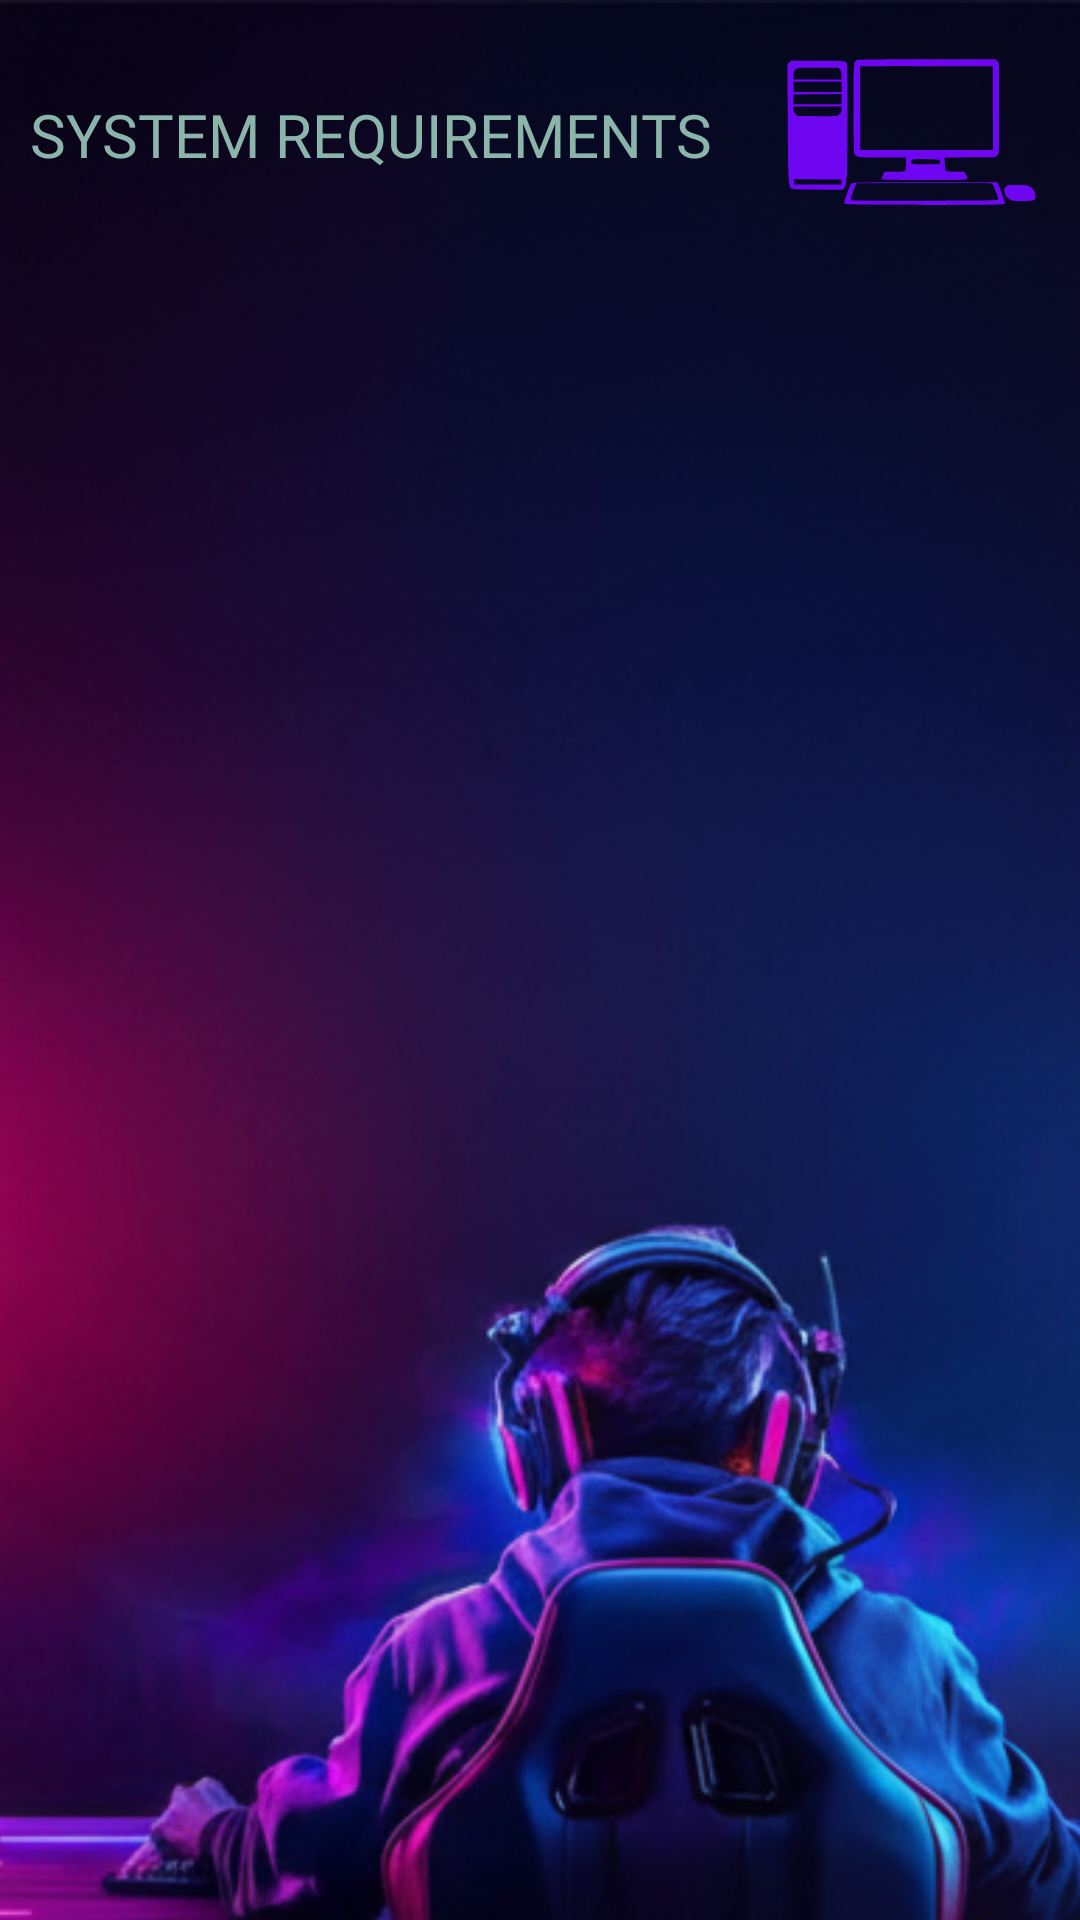

Android layout source for this screen:
<!-- AndroidManifest.xml: application theme Theme.GamerLoopActivity -->
<!-- res/layout/fragment_settings_screen.xml -->
<?xml version="1.0" encoding="utf-8"?>
<androidx.constraintlayout.widget.ConstraintLayout xmlns:android="http://schemas.android.com/apk/res/android"
    xmlns:tools="http://schemas.android.com/tools"
    android:layout_width="match_parent"
    android:layout_height="match_parent"
    xmlns:app="http://schemas.android.com/apk/res-auto"
    android:theme="@style/ThemeOverlay.GamerLoopActivity.FullscreenContainer"
    tools:context=".ui.settingsscreen.SettingsScreenFragment">

    <androidx.constraintlayout.widget.ConstraintLayout
        android:id="@+id/constrainBackground"
        android:layout_width="0dp"
        android:layout_height="655dp"
        app:layout_constraintEnd_toEndOf="parent"
        app:layout_constraintStart_toStartOf="parent"
        app:layout_constraintTop_toTopOf="parent">

        <ImageView
            android:layout_width="match_parent"
            android:layout_height="match_parent"
            android:scaleType="centerCrop"
            android:src="@drawable/settings_background_boy" />

    </androidx.constraintlayout.widget.ConstraintLayout>

    <FrameLayout
        android:id="@+id/frameSettingsTitle"
        android:layout_width="0dp"
        android:layout_height="90dp"
        android:orientation="vertical"
        app:layout_constraintStart_toStartOf="parent"
        app:layout_constraintTop_toTopOf="parent">

        <TextView
            android:id="@+id/tvSettingsTitle"
            android:layout_width="wrap_content"
            android:layout_height="wrap_content"
            android:layout_gravity="center"
            android:layout_margin="10dp"
            android:fontFamily="@font/orbitron_variable"
            android:text="@string/settings_title"
            android:textAllCaps="true"
            android:textColor="@color/assent"
            android:textSize="20sp" />
    </FrameLayout>

    <FrameLayout
        android:id="@+id/frame_pc"
        android:layout_width="0dp"
        android:layout_height="90dp"
        app:layout_constraintEnd_toEndOf="parent"
        app:layout_constraintStart_toEndOf="@id/frameSettingsTitle"
        app:layout_constraintTop_toTopOf="parent">

        <ImageView
            android:id="@+id/iconPcSettings"
            android:layout_width="wrap_content"
            android:layout_height="wrap_content"
            android:src="@drawable/ic_pc_icon" />
    </FrameLayout>

    <TextView
        android:id="@+id/tvGameTitle"
        android:layout_width="wrap_content"
        android:layout_height="wrap_content"
        android:fontFamily="@font/rye_regular_value"
        android:textAllCaps="true"
        android:textColor="@color/assent"
        android:textSize="18sp"
        app:layout_constraintEnd_toEndOf="parent"
        app:layout_constraintStart_toStartOf="parent"
        app:layout_constraintTop_toBottomOf="@id/frameSettingsTitle"
        tools:text="Call Of Duty : warzone" />

    <LinearLayout
        android:layout_width="0dp"
        android:layout_height="0dp"
        android:layout_marginTop="8dp"
        android:orientation="vertical"
        app:layout_constraintBottom_toBottomOf="parent"
        app:layout_constraintEnd_toEndOf="parent"
        app:layout_constraintStart_toStartOf="parent"
        app:layout_constraintTop_toBottomOf="@+id/tvGameTitle">

        <TextView
            android:id="@+id/tvPlatform"
            android:layout_width="wrap_content"
            android:layout_height="wrap_content"
            android:layout_margin="8dp"
            android:gravity="center"
            android:textAllCaps="true"
            android:textColor="@color/assent"
            android:textSize="16sp"
            tools:ignore="MissingConstraints"
            tools:text="Platform: Windows" />

        <TextView
            android:id="@+id/tvPublisher"
            android:layout_width="wrap_content"
            android:layout_height="wrap_content"
            android:layout_margin="8dp"
            android:gravity="center"
            android:textAllCaps="true"
            android:textColor="@color/assent"
            android:textSize="16sp"
            tools:ignore="MissingConstraints"
            tools:text="Publisher: Activision" />

        <TextView
            android:id="@+id/tvMinimumSystem"
            android:layout_width="wrap_content"
            android:layout_height="wrap_content"
            android:layout_margin="8dp"
            android:textAllCaps="true"
            android:textColor="@color/assent"
            android:textSize="16sp"
            tools:ignore="MissingConstraints"
            tools:text="M.S.requirements:Windows 7 64-Bit (SP1) or Windows 10 64-Bit" />

        <TextView
            android:id="@+id/tvProcessor"
            android:layout_width="wrap_content"
            android:layout_height="wrap_content"
            android:layout_margin="8dp"
            android:gravity="center"
            android:textAllCaps="true"
            android:textColor="@color/assent"
            android:textSize="16sp"
            tools:ignore="MissingConstraints"
            tools:text="Processor: Intel Core i3-4340 or AMD FX-6300" />

        <TextView
            android:id="@+id/tvMemory"
            android:layout_width="wrap_content"
            android:layout_height="wrap_content"
            android:layout_margin="8dp"
            android:gravity="center"
            android:textAllCaps="true"
            android:textColor="@color/assent"
            android:textSize="16sp"
            tools:ignore="MissingConstraints"
            tools:text="Memory: 8GB RAM" />

        <TextView
            android:id="@+id/tvGraphics"
            android:layout_width="wrap_content"
            android:layout_height="wrap_content"
            android:layout_margin="8dp"
            android:textAllCaps="true"
            android:textColor="@color/assent"
            android:textSize="16sp"
            tools:ignore="MissingConstraints"
            tools:text="Graphics: NVIDIA GeForce GTX 670 / GeForce GTX 1650 or Radeon HD 7950" />

        <TextView
            android:id="@+id/tvStorage"
            android:layout_width="wrap_content"
            android:layout_height="wrap_content"
            android:layout_margin="8dp"
            android:gravity="center"
            android:textAllCaps="true"
            android:textColor="@color/assent"
            android:textSize="16sp"
            tools:ignore="MissingConstraints"
            tools:text="Storage: 175GB HD space" />

    </LinearLayout>


</androidx.constraintlayout.widget.ConstraintLayout>
<!-- resources referenced by this layout -->
<resources>
  <color name="assent">#8BB5AA</color>
  <!-- drawable ic_pc_icon: vector/xml drawable (drawable, 2725 chars, omitted) -->
  <!-- drawable settings_background_boy: png bitmap (drawable, 298692 bytes) -->
  <string name="settings_title">System Requirements</string>
  <style name="ThemeOverlay.GamerLoopActivity.FullscreenContainer" parent="">
          <item name="fullscreenBackgroundColor">@color/light_blue_600</item>
          <item name="fullscreenTextColor">@color/light_blue_A200</item>
      </style>
  <style name="Theme.GamerLoopActivity" parent="Base.Theme.GamerLoopActivity" />
  <color name="light_blue_600">#FF039BE5</color>
  <color name="light_blue_A200">#FF40C4FF</color>
  <style name="Base.Theme.GamerLoopActivity" parent="Theme.Material3.DayNight.NoActionBar">
          
          
      </style>
</resources>
